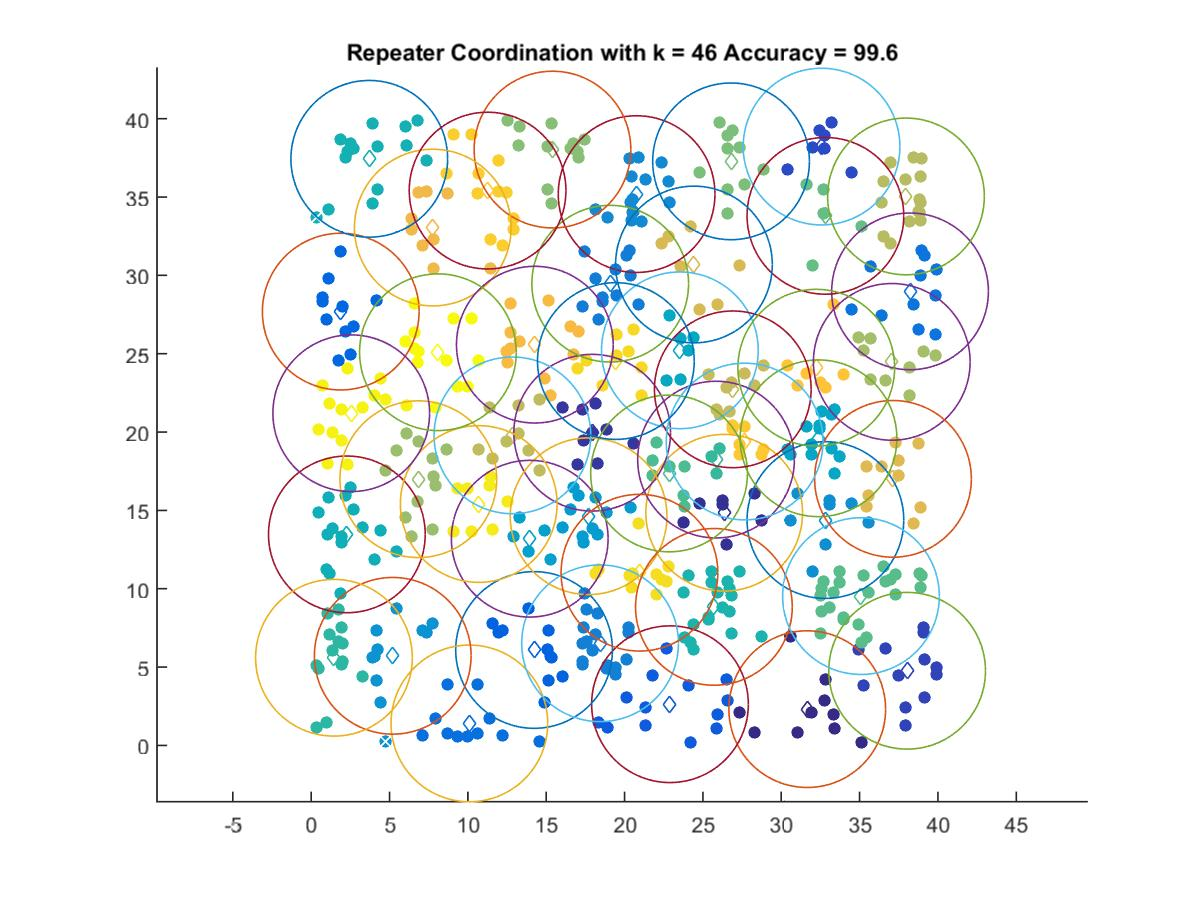

Data behind this chart, as committed beside it:
31.659, 2.3149
26.36, 14.85
17.93, 19.96
38.03, 4.764
32.57, 38.22
22.9, 2.629
14.22, 6.091
1.886, 27.69
10.1, 1.404
38.22, 28.98
19.08, 29.47
18.44, 6.518
20.77, 35.19
32.82, 14.38
5.205, 5.719
17.7, 14.63
13.95, 13.19
32.38, 19.6
23.53, 25.22
2.277, 13.47
3.707, 37.44
25.7, 8.841
1.453, 5.594
25.84, 18.24
22.84, 17.36
35.09, 9.529
32.82, 33.8
26.8, 37.28
15.4, 38.03
6.837, 16.99
37.05, 24.48
37.96, 35.04
12.84, 19.79
26.91, 22.73
24.43, 30.69
37.13, 17.01
7.761, 33.05
14.27, 25.58
32.23, 24.11
27.66, 19.39
11.26, 35.41
19.45, 24.53
20.95, 11.02
10.69, 15.41
2.556, 21.2
8.089, 25.09
